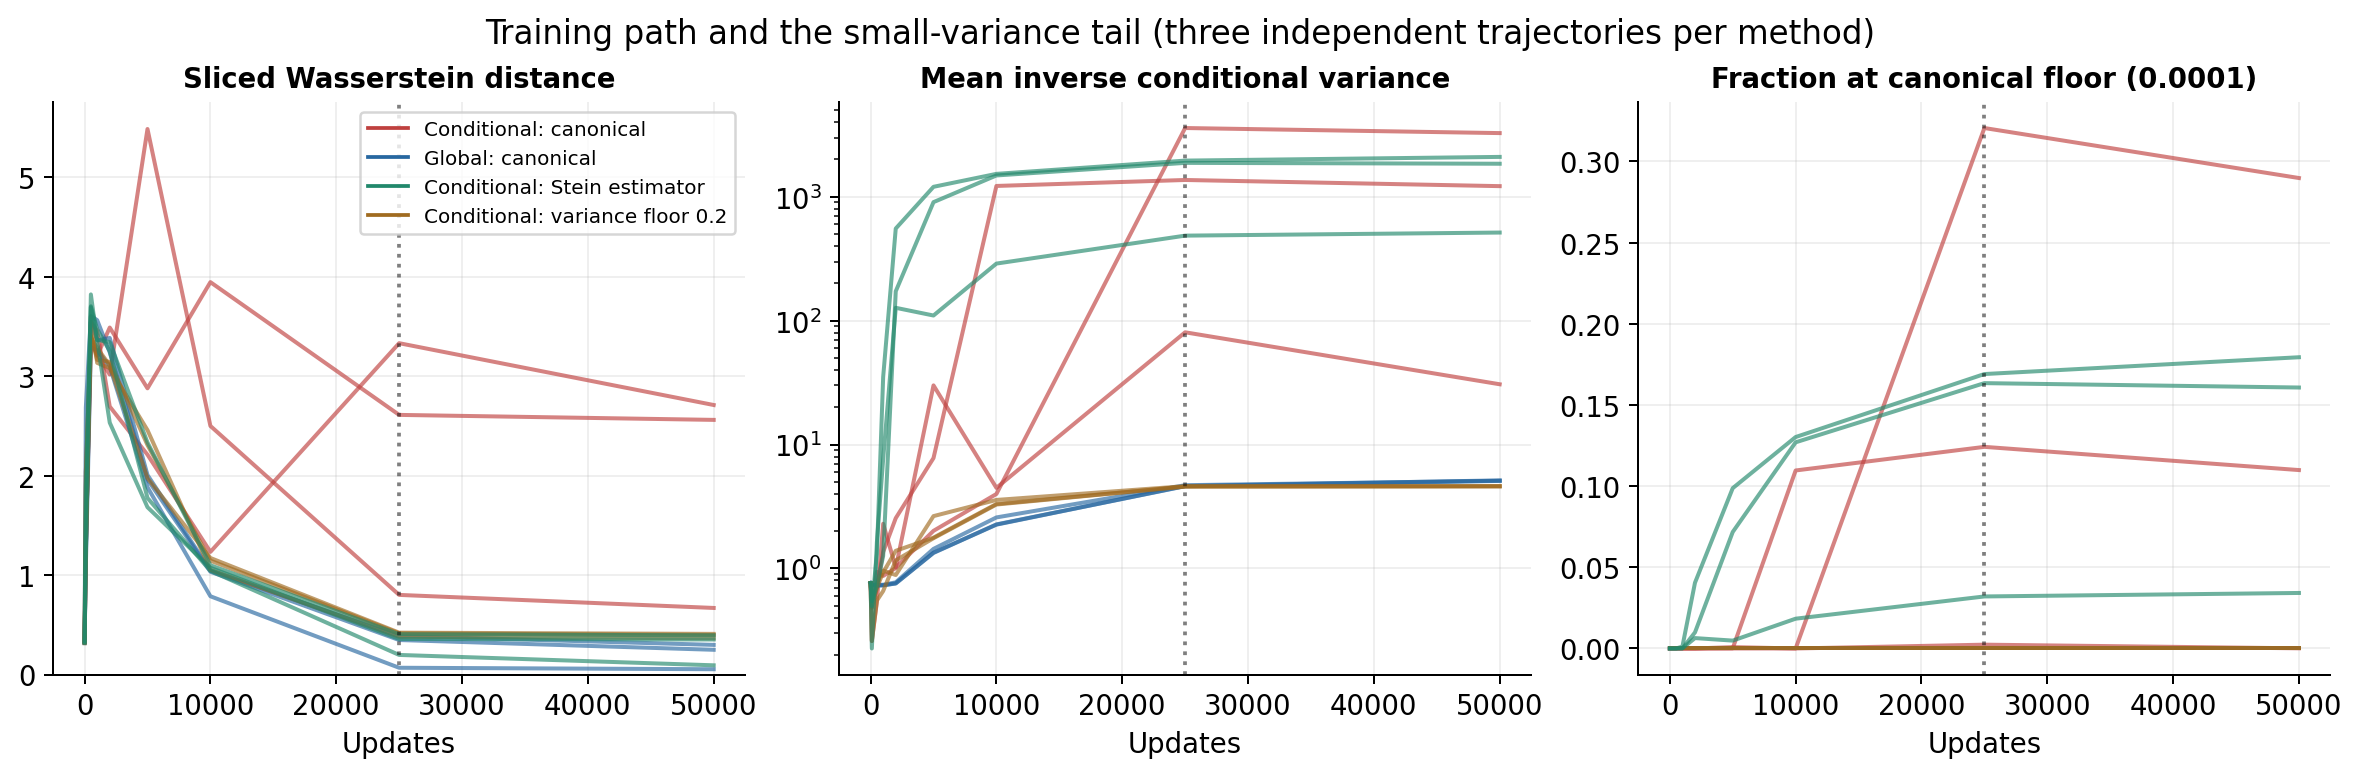

The data file committed next to this chart (first rows):
alpha, anneal, batch, conditional_score_second, cov_xy, cross_fourth, detach_h, elapsed, estimator, family, fixed_h, floor, floor_fraction, gamma, inverse_v, lr, mean_norm, mu_variance, name, origin_mass, radial_fourth, rho, score_p_second, seed
0.1, , , 1.512, 0.004881, 1.661, , 0.2439, , cond, , , 0.0, , 0.7615, 0.001, 0.02805, 0.002354, canonical_cond, 0.0887, 13.61, , 10.39, 42
0.1036, , , 0.5146, 2.776, 40.05, , 0.9572, , cond, , , 0.0, , 0.2594, 0.001, 0.1597, 2.797, canonical_cond, 0.0211, 420.2, , 51.75, 42
0.118, , , 1.071, 20.97, 72.09, , 3.672, , cond, , , 0.0, , 0.5359, 0.001, 0.1893, 20.82, canonical_cond, 0.0113, 5667, , 41.85, 42
0.136, , , 3.976, 20.28, 66.6, , 7.092, , cond, , , 0.0, , 2.294, 0.0009, 0.2958, 20.51, canonical_cond, 0.0156, 6222, , 37.45, 42
0.172, , , 2.016, 13.41, 35.73, , 13.23, , cond, , , 0.0, , 1.017, 0.00081, 0.9075, 13.49, canonical_cond, 0.0214, 3054, , 29.46, 42
0.28, , , 4.001, 10.79, 18.48, , 32.29, , cond, , , 0.0, , 2.011, 0.0005905, 0.2282, 10.83, canonical_cond, 0.0289, 2284, , 17.86, 42
0.46, , , 7.631, 2.898, 7.123, , 63.99, , cond, , , 0.0, , 3.99, 0.0003487, 0.6321, 5.606, canonical_cond, 0.0499, 588.7, , 10.39, 42
1.0, , , 7262, 16.06, 45.35, , 155.4, , cond, , , 0.3206, , 3587, 7.17897987691853e-05, 2.241, 16.64, canonical_cond, 0.0767, 7881, , 15.2, 42
1.0, , , 6659, 12.34, 20.25, , 299.8, , cond, , , 0.2898, , 3265, 5.15377520732012e-06, 1.717, 12.68, canonical_cond, 0.0938, 4312, , 10.53, 42
0.1, , , 1.512, 0.006911, 1.68, , 0.3674, , cond, , , 0.0, , 0.7615, 0.001, 0.1271, 0.001777, canonical_cond, 0.0899, 13.76, , 10.45, 43
0.1036, , , 0.9553, -7.731, 58.96, , 0.9314, , cond, , , 0.0, , 0.4806, 0.001, 0.4082, 8.864, canonical_cond, 0.0154, 1117, , 54.38, 43
0.118, , , 1.395, -19.44, 63.24, , 2.781, , cond, , , 0.0, , 0.6997, 0.001, 0.6259, 19.85, canonical_cond, 0.0128, 4784, , 39.87, 43
0.136, , , 2.525, -18.02, 49.08, , 5.152, , cond, , , 0.0, , 1.357, 0.0009, 0.06365, 18.45, canonical_cond, 0.016, 4600, , 35.57, 43
0.172, , , 4.817, -20.95, 44.08, , 10.1, , cond, , , 0.0, , 2.547, 0.00081, 0.01079, 20.98, canonical_cond, 0.0169, 6890, , 29.09, 43
0.28, , , 14.63, -15.3, 26.79, , 25.35, , cond, , , 9.999999747378752e-05, , 7.777, 0.0005905, 0.814, 15.43, canonical_cond, 0.0329, 5444, , 20.05, 43
0.46, , , 2456, -24.61, 52.42, , 51.88, , cond, , , 0.1097, , 1222, 0.0003487, 1.329, 24.78, canonical_cond, 0.0179, 9330, , 21.11, 43
1.0, , , 2736, -8.466, 34.41, , 128.3, , cond, , , 0.1242, , 1366, 7.17897987691853e-05, 2.391, 8.46, canonical_cond, 0.116, 4105, , 13.08, 43
1.0, , , 2457, -8.397, 19.19, , 253.1, , cond, , , 0.1099, , 1218, 5.15377520732012e-06, 2.292, 8.39, canonical_cond, 0.1461, 3941, , 9.188, 43
0.1, , , 1.512, 0.005741, 1.666, , 0.3018, , cond, , , 0.0, , 0.7615, 0.001, 0.135, 0.001251, canonical_cond, 0.09, 13.71, , 10.45, 44
0.1036, , , 1.13, -2.391, 37.93, , 1.034, , cond, , , 0.0, , 0.5692, 0.001, 0.3796, 4.984, canonical_cond, 0.0193, 391.9, , 52.24, 44
0.118, , , 1.873, -18.91, 71.09, , 3.506, , cond, , , 0.0, , 0.9419, 0.001, 0.1846, 19.72, canonical_cond, 0.0106, 4638, , 43.46, 44
0.136, , , 1.731, -17.58, 54.59, , 6.792, , cond, , , 0.0, , 0.8704, 0.0009, 0.8939, 18, canonical_cond, 0.0149, 4531, , 36.09, 44
0.172, , , 1.998, -16.57, 38.14, , 13.04, , cond, , , 0.0, , 1.007, 0.00081, 0.04831, 16.94, canonical_cond, 0.0159, 4127, , 29.78, 44
0.28, , , 55, -26.33, 53.94, , 31.01, , cond, , , 0.00085, , 30.03, 0.0005905, 4.057, 32.91, canonical_cond, 0.017, 49165, , 33.22, 44
0.46, , , 8.907, -5.62, 8.31, , 60.81, , cond, , , 0.0, , 4.472, 0.0003487, 1.96, 10.1, canonical_cond, 0.0551, 4448, , 12.26, 44
1.0, , , 168.2, -0.7228, 1.525, , 152.2, , cond, , , 0.00235, , 80.54, 7.17897987691853e-05, 0.8279, 2.505, canonical_cond, 0.1255, 233.4, , 4.775, 44
1.0, , , 69.67, -0.4916, 1.273, , 303, , cond, , , 9.999999747378752e-05, , 30.66, 5.15377520732012e-06, 0.7233, 2.016, canonical_cond, 0.1404, 148.7, , 4.726, 44
0.1, , , 1.512, 0.004881, 1.661, , 0.2421, , global, , , 0.0, , 0.7615, 0.001, 0.02805, 0.002354, canonical_global, 0.0887, 13.61, , 10.39, 42
0.1036, , , 1.458, -4.331, 17.5, , 0.9326, , global, , , 0.0, , 0.7339, 0.001, 0.06838, 4.597, canonical_global, 0.0306, 345, , 28.24, 42
0.118, , , 1.45, -20.93, 83.54, , 3.426, , global, , , 0.0, , 0.7303, 0.001, 0.06978, 21.43, canonical_global, 0.0141, 5485, , 42.69, 42
0.136, , , 1.45, -19.28, 66.7, , 6.664, , global, , , 0.0, , 0.7303, 0.0009, 0.5299, 19.56, canonical_global, 0.016, 5385, , 37.05, 42
0.172, , , 1.502, -19.42, 58.24, , 12.96, , global, , , 0.0, , 0.7563, 0.00081, 0.8598, 19.51, canonical_global, 0.0179, 6240, , 31.5, 42
0.28, , , 2.665, -2.753, 17.67, , 32.34, , global, , , 0.0, , 1.342, 0.0005905, 1.196, 9.251, canonical_global, 0.0281, 1566, , 17.86, 42
0.46, , , 4.48, -2.107, 5.044, , 64.29, , global, , , 0.0, , 2.256, 0.0003487, 0.6513, 4.643, canonical_global, 0.0498, 345.7, , 9.905, 42
1.0, , , 9.192, -0.3249, 0.8424, , 155.7, , global, , , 0.0, , 4.628, 7.17897987691853e-05, 0.4028, 1.684, canonical_global, 0.129, 50.27, , 4.323, 42
1.0, , , 10.2, -0.3055, 0.7055, , 290.4, , global, , , 0.0, , 5.138, 5.15377520732012e-06, 0.2608, 1.566, canonical_global, 0.1288, 39.41, , 4.035, 42
0.1, , , 1.512, 0.006911, 1.68, , 0.3171, , global, , , 0.0, , 0.7615, 0.001, 0.1271, 0.001777, canonical_global, 0.0899, 13.76, , 10.45, 43
0.1036, , , 1.464, -2.097, 29.51, , 1.083, , global, , , 0.0, , 0.7374, 0.001, 0.09779, 4.533, canonical_global, 0.0236, 275.3, , 46.48, 43
0.118, , , 1.468, -18.42, 71.96, , 3.241, , global, , , 0.0, , 0.7391, 0.001, 0.3871, 19.06, canonical_global, 0.0118, 4191, , 42.41, 43
0.136, , , 1.467, -18.49, 59.27, , 5.975, , global, , , 0.0, , 0.7389, 0.0009, 0.1664, 18.86, canonical_global, 0.0116, 4323, , 36.58, 43
0.172, , , 1.534, -17.35, 48.68, , 10.94, , global, , , 0.0, , 0.7725, 0.00081, 0.1294, 17.49, canonical_global, 0.0161, 4468, , 30.03, 43
0.28, , , 2.856, -5.95, 18.95, , 27.26, , global, , , 0.0, , 1.438, 0.0005905, 0.6206, 9.269, canonical_global, 0.0301, 1509, , 18.1, 43
0.46, , , 5.125, 0.2507, 4.061, , 54.37, , global, , , 0.0, , 2.581, 0.0003487, 0.09347, 4.406, canonical_global, 0.051, 254, , 9.408, 43
1.0, , , 9.33, 0.06768, 0.8034, , 132.3, , global, , , 0.0, , 4.698, 7.17897987691853e-05, 0.03241, 1.78, canonical_global, 0.1238, 43.89, , 4.28, 43
1.0, , , 10.13, 0.01666, 0.7237, , 260.6, , global, , , 0.0, , 5.102, 5.15377520732012e-06, 0.002631, 1.745, canonical_global, 0.1239, 39.94, , 4.041, 43
0.1, , , 1.512, 0.005741, 1.666, , 0.3744, , global, , , 0.0, , 0.7615, 0.001, 0.135, 0.001251, canonical_global, 0.09, 13.71, , 10.45, 44
0.1036, , , 1.46, 13.78, 39.02, , 1.132, , global, , , 0.0, , 0.7353, 0.001, 0.5317, 13.84, canonical_global, 0.0204, 2387, , 29.52, 44
0.118, , , 1.445, 21.44, 86.16, , 3.74, , global, , , 0.0, , 0.7274, 0.001, 0.3475, 22.18, canonical_global, 0.0126, 5663, , 43.81, 44
0.136, , , 1.452, 21.2, 75.28, , 7.119, , global, , , 0.0, , 0.731, 0.0009, 0.2915, 21.83, canonical_global, 0.0138, 6127, , 40.83, 44
0.172, , , 1.504, 18.6, 51.42, , 13.82, , global, , , 0.0, , 0.7574, 0.00081, 0.3543, 18.79, canonical_global, 0.0199, 5214, , 30.87, 44
0.28, , , 2.65, 3.396, 16.84, , 33.21, , global, , , 0.0, , 1.334, 0.0005905, 1.119, 9.208, canonical_global, 0.0292, 1450, , 17.8, 44
0.46, , , 4.504, 1.95, 4.894, , 65.42, , global, , , 0.0, , 2.267, 0.0003487, 0.7052, 4.593, canonical_global, 0.051, 327.9, , 9.952, 44
1.0, , , 9.153, 0.5302, 0.833, , 157.8, , global, , , 0.0, , 4.609, 7.17897987691853e-05, 0.3583, 1.711, canonical_global, 0.1273, 48.84, , 4.271, 44
1.0, , , 10.1, 0.2402, 0.6618, , 307.9, , global, , , 0.0, , 5.086, 5.15377520732012e-06, 0.2234, 1.522, canonical_global, 0.1279, 35.35, , 3.938, 44
0.1, , , 1.512, 0.004881, 1.661, , 0.2892, , cond, , 0.2, 0.0, , 0.7615, 0.001, 0.02805, 0.002354, floor02_cond, 0.0887, 13.61, , 10.39, 42
0.1036, , , 0.5146, 2.776, 40.05, , 0.9573, , cond, , 0.2, 0.0, , 0.2594, 0.001, 0.1597, 2.797, floor02_cond, 0.0211, 420.2, , 51.75, 42
0.118, , , 1.101, 21.48, 72.08, , 3.573, , cond, , 0.2, 0.0, , 0.5502, 0.001, 0.2742, 21.35, floor02_cond, 0.0118, 5898, , 41.48, 42
0.136, , , 1.307, 17.35, 53.48, , 7.231, , cond, , 0.2, 0.0, , 0.6572, 0.0009, 0.179, 17.4, floor02_cond, 0.0167, 4375, , 37.34, 42
0.172, , , 2.306, 17.23, 42.51, , 14.89, , cond, , 0.2, 0.0, , 1.162, 0.00081, 0.2172, 17.19, floor02_cond, 0.0166, 4983, , 29.33, 42
0.28, , , 3.5, 12.5, 24.47, , 36.47, , cond, , 0.2, 0.0, , 1.753, 0.0005905, 0.3342, 12.45, floor02_cond, 0.0261, 3295, , 18.63, 42
... 371 more rows
